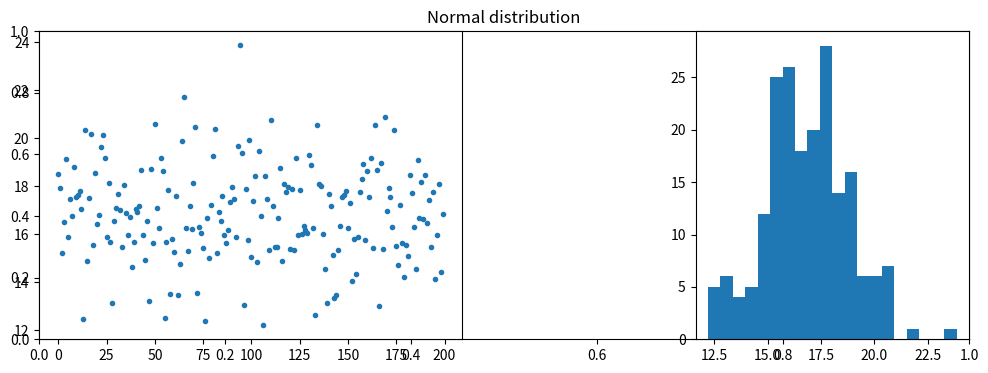

Reproduce this figure in Python.
# exercise 4.1.1
from matplotlib.pyplot import figure, title, subplot, plot, hist, show
import numpy as np


# Number of samples
N = 200

# Mean
mu = 17

# Standard deviation
s = 2

# Number of bins in histogram
nbins = 20

# Generate samples from the Normal distribution
X = np.random.normal(mu, s, N).T
# or equally:
X = np.random.randn(N).T * s + mu

# Plot the samples and histogram
figure(figsize=(12, 4))
title("Normal distribution")
subplot(1, 2, 1)
plot(X, ".")
subplot(1, 3, 3)
hist(X, bins=nbins)
show()
